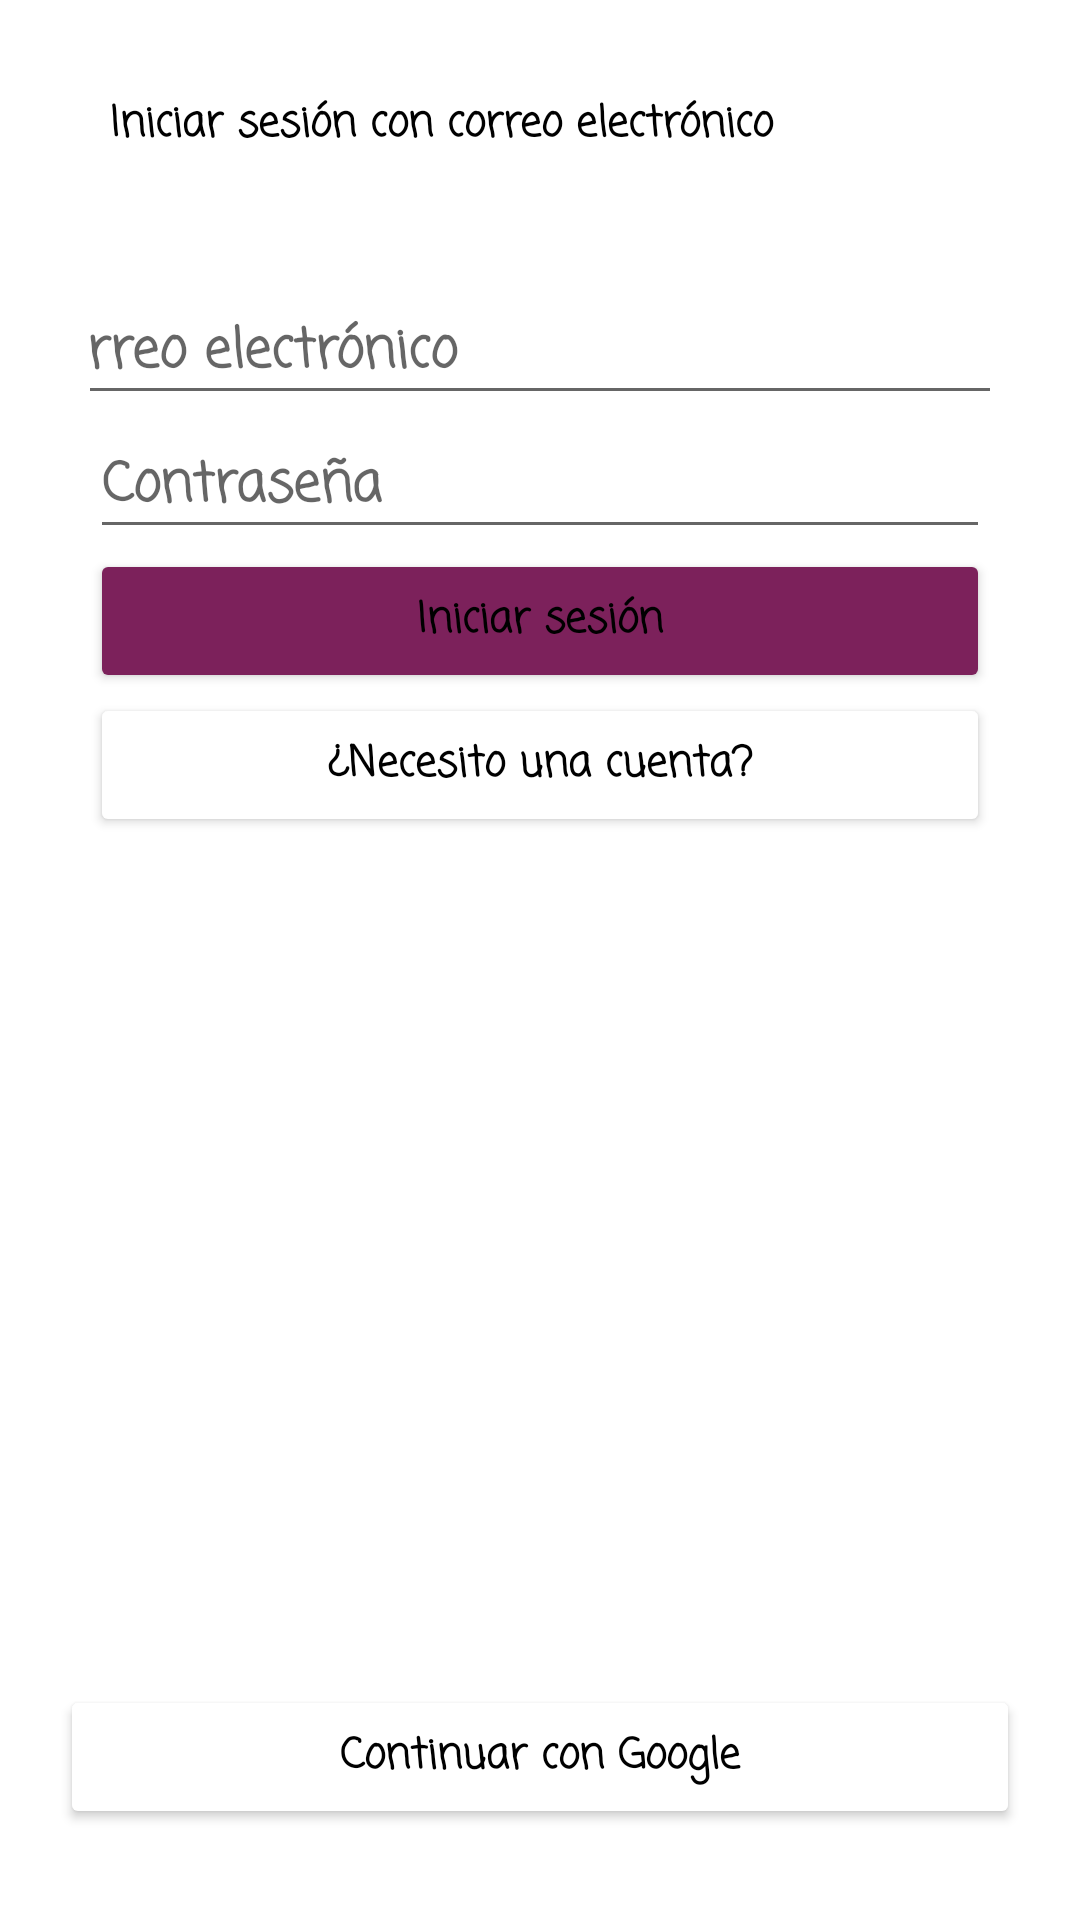

Android layout source for this screen:
<!-- AndroidManifest.xml: application theme Theme.ResiduosApp -->
<!-- res/layout/activity_login.xml -->
<?xml version="1.0" encoding="utf-8"?>
<androidx.constraintlayout.widget.ConstraintLayout xmlns:android="http://schemas.android.com/apk/res/android"
    xmlns:app="http://schemas.android.com/apk/res-auto"
    xmlns:tools="http://schemas.android.com/tools"
    android:layout_width="match_parent"
    android:layout_height="match_parent"
    tools:context=".controller.LoginActivity">

    <LinearLayout
        android:id="@+id/linearLayout"
        android:layout_width="0dp"
        android:layout_height="wrap_content"
        android:layout_marginBottom="333dp"
        android:gravity="center"
        android:orientation="vertical"
        android:padding="30dp"
        app:layout_constraintBottom_toBottomOf="parent"
        app:layout_constraintEnd_toEndOf="parent"
        app:layout_constraintHorizontal_bias="0.0"
        app:layout_constraintStart_toStartOf="parent"
        app:layout_constraintTop_toTopOf="parent"
        app:layout_constraintVertical_bias="0.335">

        <TextView
            android:id="@+id/textView"
            android:layout_width="234dp"
            android:layout_height="24dp"
            android:layout_gravity="center_vertical"
            android:layout_marginBottom="40dp"
            android:fontFamily="casual"
            android:gravity="center"
            android:text="Iniciar sesión con correo electrónico"
            android:textStyle="bold"
            tools:layout_gravity="center" />

        <EditText
            android:id="@+id/email"
            android:layout_width="349dp"
            android:layout_height="wrap_content"
            android:ems="10"
            android:fontFamily="casual"
            android:hint="Correo electrónico"
            android:inputType="textEmailAddress"
            android:textStyle="bold" />

        <EditText
            android:id="@+id/password"
            android:layout_width="match_parent"
            android:layout_height="wrap_content"
            android:ems="10"
            android:fontFamily="casual"
            android:hint="Contraseña"
            android:inputType="textPassword"
            android:textStyle="bold" />

        <Button
            android:id="@+id/button"
            android:layout_width="match_parent"
            android:layout_height="wrap_content"
            android:backgroundTint="#7C215B"
            android:fontFamily="casual"
            android:onClick="login"
            android:text="Iniciar sesión"
            android:textAppearance="@style/TextAppearance.AppCompat.Body1"
            android:textStyle="bold"
            app:strokeWidth="3dp" />

        <Button
            android:id="@+id/button2"
            android:layout_width="match_parent"
            android:layout_height="wrap_content"
            android:backgroundTint="#FFFFFF"
            android:fontFamily="casual"
            android:onClick="register"
            android:text="¿Necesito una cuenta?"
            android:textAppearance="@style/TextAppearance.AppCompat.Body1"
            android:textColor="#000000"
            android:textStyle="bold"
            app:strokeWidth="3dp" />
    </LinearLayout>

    <LinearLayout
        android:id="@+id/linearLayout2"
        android:layout_width="0dp"
        android:layout_height="wrap_content"
        android:layout_marginTop="223dp"
        android:orientation="vertical"
        android:padding="20dp"
        app:layout_constraintBottom_toBottomOf="parent"
        app:layout_constraintEnd_toEndOf="parent"
        app:layout_constraintStart_toStartOf="parent"
        app:layout_constraintTop_toBottomOf="@+id/linearLayout">

        <Button
            android:id="@+id/button3"
            android:layout_width="match_parent"
            android:layout_height="wrap_content"
            android:backgroundTint="#FFFFFF"
            android:fontFamily="casual"
            android:onClick="googleSignIn"
            android:text="Continuar con Google"
            android:textAppearance="@style/TextAppearance.AppCompat.Body1"
            android:textColor="#000000"
            android:textStyle="bold"
            app:icon="@drawable/ic_google"
            app:iconPadding="0dp"
            app:iconSize="35dp"
            app:strokeWidth="3dp"
            tools:iconTintMode="multiply" />

        
    </LinearLayout>

</androidx.constraintlayout.widget.ConstraintLayout>
<!-- resources referenced by this layout -->
<resources>
  <style name="Theme.ResiduosApp" parent="Theme.MaterialComponents.Light.NoActionBar">
          
          <item name="colorPrimary">@color/purple_700</item>
          
          <item name="colorPrimaryVariant">@color/button</item>
          <item name="colorOnPrimary">@color/back</item>
          
          <item name="colorSecondary">@color/white</item>
          <item name="colorSecondaryVariant">@color/red</item>
          <item name="colorOnSecondary">@color/black</item>
          
          <item name="android:statusBarColor" tools:targetApi="l">@color/back</item>
          <item name="android:windowLightStatusBar" tools:targetApi="m"> true </item>
  
          
          <item name="android:fontFamily">casual</item>
          <item name="android:textAppearance">@style/TextAppearance.AppCompat.Body1</item>
          <item name="android:textStyle">bold</item>
          <item name="background">@color/back</item>
          <item name="android:textColor">#000000</item>
  
          
          
      </style>
  <color name="purple_700">#0E1B91</color>
  <color name="button">#B4A7D6</color>
  <color name="back">#EEEEEE</color>
  <color name="white">#FFFFFFFF</color>
  <color name="red">#B10C0C</color>
  <color name="black">#FF000000</color>
</resources>
